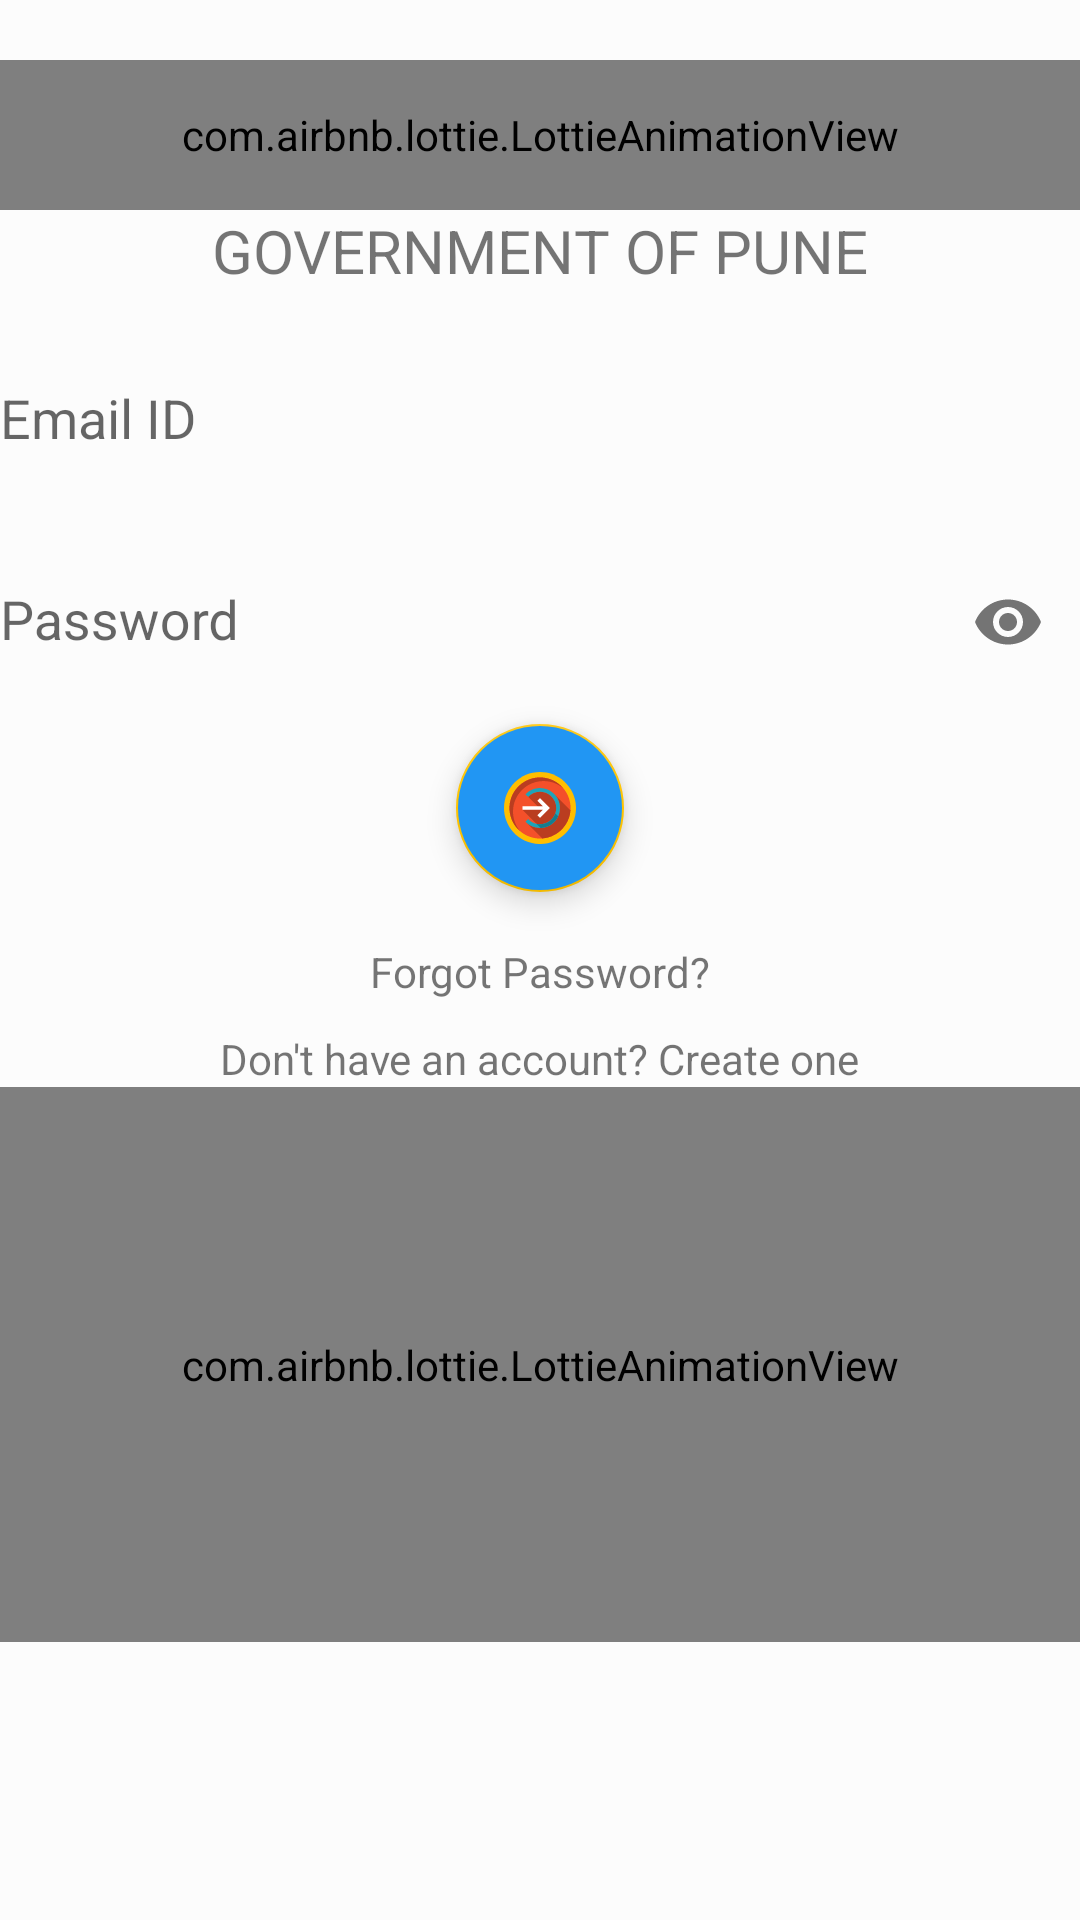

Layout XML and referenced resources for this Android screen:
<!-- AndroidManifest.xml: activity theme BasicTheme -->
<!-- res/layout/activity_main.xml -->
<?xml version="1.0" encoding="utf-8"?>
<ScrollView xmlns:android="http://schemas.android.com/apk/res/android"
    xmlns:app="http://schemas.android.com/apk/res-auto"
    android:layout_width="fill_parent"
    android:layout_height="fill_parent"
    android:fitsSystemWindows="true">
<LinearLayout xmlns:android="http://schemas.android.com/apk/res/android"
    xmlns:app="http://schemas.android.com/apk/res-auto"
    xmlns:tools="http://schemas.android.com/tools"
    android:layout_width="match_parent"
    android:focusable="true"
    android:focusableInTouchMode="true"
    android:id="@+id/linearLayout"
    android:orientation="vertical"
    android:layout_height="match_parent"
    tools:context="com.example.rohan.hello.MainActivity">

    <com.airbnb.lottie.LottieAnimationView
        android:layout_width="match_parent"
        android:layout_height="50dp"
        android:layout_gravity="center_horizontal"
        app:lottie_autoPlay="true"
        android:layout_marginTop="20dp"
        app:lottie_fileName="india.json"
        app:lottie_loop="true"/>

    <TextView
        android:layout_width="wrap_content"
        android:layout_height="wrap_content"
        android:text="Government of Pune"
        android:textAllCaps="true"
        android:fontFamily="  "

        android:textSize="20sp"
        android:layout_gravity="center_horizontal"/>

    <android.support.design.widget.TextInputLayout
        android:layout_width="match_parent"
        android:layout_marginTop="20dp"
        android:layout_height="wrap_content">

        <android.support.v7.widget.AppCompatEditText
            android:id="@+id/signinemail"
            android:layout_width="match_parent"
            android:layout_height="wrap_content"
            android:background="@drawable/common_google_signin_btn_icon_dark_normal_background"
            android:hint="Email ID"
            android:inputType="textEmailAddress" />
    </android.support.design.widget.TextInputLayout>

    <android.support.design.widget.TextInputLayout
        android:layout_width="match_parent"
        android:layout_height="wrap_content"
        app:passwordToggleEnabled="true"
        android:layout_marginTop="20dp"
        >
        <android.support.v7.widget.AppCompatEditText
            android:id="@+id/signinpassword"
            android:layout_width="match_parent"
            android:layout_height="wrap_content"
            android:hint="Password"
            android:background="@drawable/common_google_signin_btn_icon_dark_normal_background"
            android:inputType="textPassword"
            />
    </android.support.design.widget.TextInputLayout>


    <android.support.design.widget.FloatingActionButton
        android:id="@+id/signinbutton"
        android:layout_width="match_parent"
        android:layout_height="wrap_content"
        android:layout_gravity="center"

        android:layout_marginTop="10dp"
        android:backgroundTint="@color/fabColor"
        android:src="@drawable/a"
        app:fabSize="normal" />

    <TextView
        android:id="@+id/forgotpassword"
        android:layout_width="wrap_content"
        android:layout_height="wrap_content"
        android:layout_marginTop="17dp"
        android:layout_gravity="center_horizontal"
        android:text="Forgot Password?" />

  
    <TextView
        android:id="@+id/signup"
        android:layout_width="wrap_content"
        android:layout_height="wrap_content"
        android:layout_marginTop="10dp"
        android:layout_gravity="center_horizontal"
        android:text="Don't have an account? Create one" />

    <com.airbnb.lottie.LottieAnimationView
        android:layout_width="match_parent"
        android:layout_height="185dp"
        android:layout_gravity="center_horizontal"
        app:lottie_autoPlay="true"
        app:lottie_fileName="ex-splash.json"
        app:lottie_loop="true" />


</LinearLayout>
</ScrollView>
<!-- resources referenced by this layout -->
<resources>
  <color name="fabColor">#2196F3</color>
  <!-- drawable a: vector/xml drawable (drawable, 6037 chars, omitted) -->
  <!-- drawable ic_signup (drawable) -->
  <vector android:height="24dp" android:viewportHeight="27.022"
      android:viewportWidth="27.021" android:width="24dp" xmlns:android="http://schemas.android.com/apk/res/android">
      <path android:fillColor="#D80027" android:pathData="M17.855,21.223c0,-1.902 1.049,-3.55 2.588,-4.44c-0.963,-0.308 -2,-0.552 -3.09,-0.722c2.342,-1.299 3.929,-3.794 3.929,-6.663c0,-4.207 -3.41,-7.617 -7.617,-7.617s-7.617,3.41 -7.617,7.617c0,2.868 1.587,5.364 3.929,6.663C4.223,16.958 0,19.897 0,23.389h18.35C18.041,22.727 17.855,22 17.855,21.223z"/>
      <path android:fillColor="#D80027" android:pathData="M23.004,17.206c-2.218,0 -4.018,1.797 -4.018,4.018c0,2.219 1.8,4.017 4.018,4.017c2.219,0 4.018,-1.798 4.018,-4.017C27.02,19.002 25.223,17.206 23.004,17.206zM25.627,21.936h-1.909v1.91h-1.427v-1.91h-1.91v-1.429h1.91v-1.911h1.427v1.911h1.909V21.936z"/>
  </vector>
  <style name="BasicTheme" parent="Theme.AppCompat.Light.DarkActionBar">
          
          <item name="colorPrimary">@color/colorPrimary</item>
          <item name="colorPrimaryDark">@color/colorPrimaryDark</item>
          <item name="colorAccent">@color/colorLogin</item>
          <item name="android:windowBackground">@color/windowBackground</item>
          <item name="android:navigationBarColor">@color/navigationBarColor</item>
      </style>
  <color name="colorPrimary">#4285F4</color>
  <color name="colorPrimaryDark">#3367D6</color>
  <color name="colorLogin">#FFC400</color>
  <color name="windowBackground">#fcfcfc</color>
  <color name="navigationBarColor">#0D47A1</color>
</resources>
